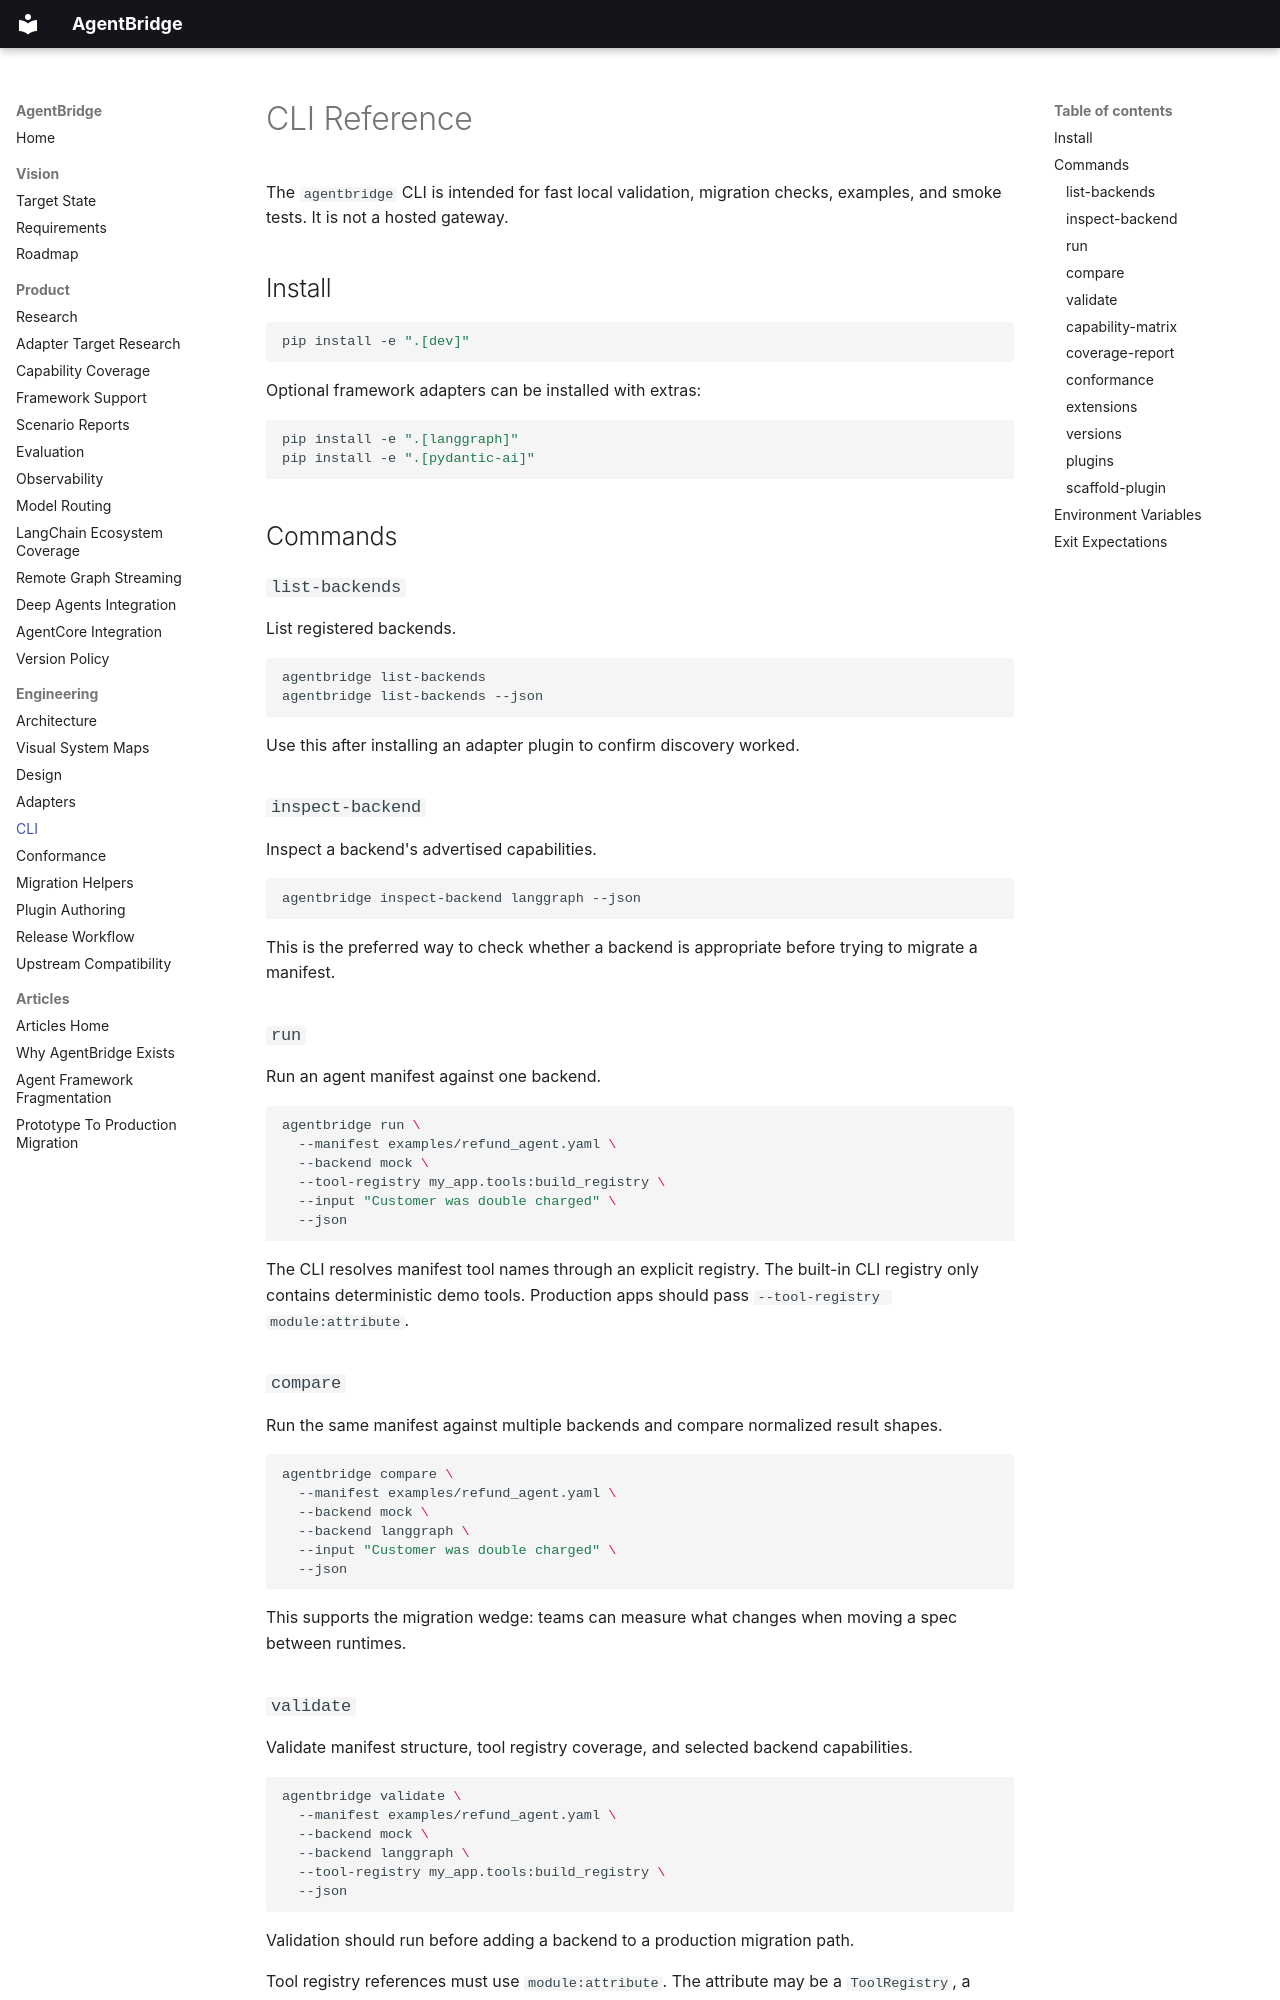

repository: 0sparsh2/AgentBridge · page: cli/index.html · generator: mkdocs

# CLI Reference

The `agentbridge` CLI is intended for fast local validation, migration checks, examples, and smoke tests. It is not a hosted gateway.

## Install

```bash
pip install -e ".[dev]"
```

Optional framework adapters can be installed with extras:

```bash
pip install -e ".[langgraph]"
pip install -e ".[pydantic-ai]"
```

## Commands

### `list-backends`

List registered backends.

```bash
agentbridge list-backends
agentbridge list-backends --json
```

Use this after installing an adapter plugin to confirm discovery worked.

### `inspect-backend`

Inspect a backend's advertised capabilities.

```bash
agentbridge inspect-backend langgraph --json
```

This is the preferred way to check whether a backend is appropriate before trying to migrate a manifest.

### `run`

Run an agent manifest against one backend.

```bash
agentbridge run \
  --manifest examples/refund_agent.yaml \
  --backend mock \
  --tool-registry my_app.tools:build_registry \
  --input "Customer was double charged" \
  --json
```

The CLI resolves manifest tool names through an explicit registry. The built-in CLI registry only contains deterministic demo tools. Production apps should pass `--tool-registry module:attribute`.

### `compare`

Run the same manifest against multiple backends and compare normalized result shapes.

```bash
agentbridge compare \
  --manifest examples/refund_agent.yaml \
  --backend mock \
  --backend langgraph \
  --input "Customer was double charged" \
  --json
```

This supports the migration wedge: teams can measure what changes when moving a spec between runtimes.

### `validate`

Validate manifest structure, tool registry coverage, and selected backend capabilities.

```bash
agentbridge validate \
  --manifest examples/refund_agent.yaml \
  --backend mock \
  --backend langgraph \
  --tool-registry my_app.tools:build_registry \
  --json
```

Validation should run before adding a backend to a production migration path.

Tool registry references must use `module:attribute`. The attribute may be a `ToolRegistry`, a callable returning a `ToolRegistry`, or a dict/list/tuple of callables or `ToolSpec` objects.
